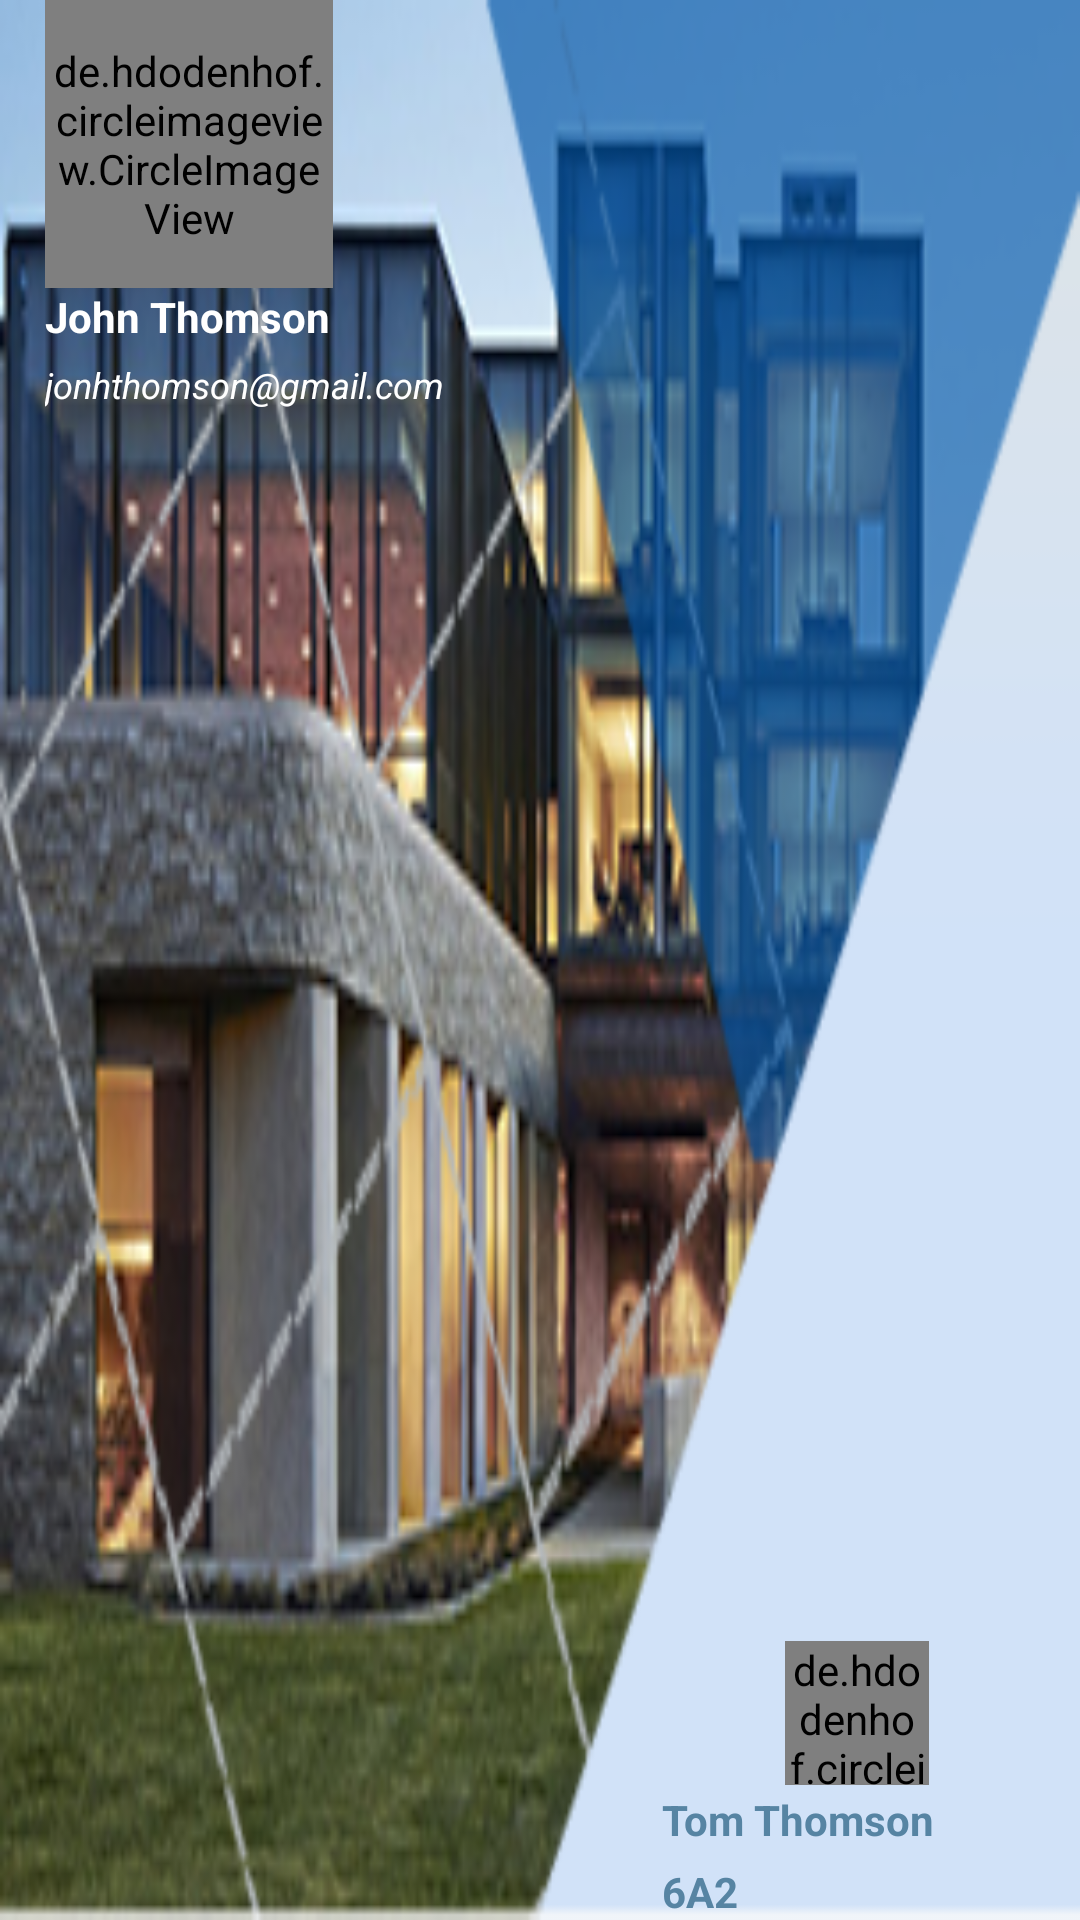

Android layout source for this screen:
<!-- AndroidManifest.xml: application theme Theme.AppCompat.Light.NoActionBar -->
<!-- res/layout/layout_navigation_header.xml -->
<?xml version="1.0" encoding="utf-8"?>

<LinearLayout xmlns:android="http://schemas.android.com/apk/res/android"
    android:orientation="horizontal"
    android:layout_width="match_parent"
    android:layout_height="match_parent"
    android:background="@drawable/nav_header_bg">
    
        <LinearLayout
            android:layout_width="0dp"
            android:layout_weight="2"
            android:layout_height="match_parent"
            android:orientation="vertical">
            <RelativeLayout
                android:layout_width="match_parent"
                android:layout_height="match_parent">
                <de.hdodenhof.circleimageview.CircleImageView
                    xmlns:app="http://schemas.android.com/apk/res-auto"
                    android:id="@+id/profile_image"
                    android:layout_width="96dp"
                    android:layout_height="96dp"
                    android:src="@drawable/nav_parent"
                    app:civ_border_width="0dp"
                    android:layout_marginLeft="15dp"
                    app:civ_border_color="#FF000000"/>
                <TextView
                    android:id="@+id/txtNameOfParent"
                    android:layout_width="wrap_content"
                    android:layout_height="wrap_content"
                    android:layout_below="@id/profile_image"
                    android:layout_marginLeft="15dp"
                    android:layout_marginBottom="5dp"

                    android:text="John Thomson"
                    android:textSize="14sp"
                    android:textStyle="bold"
                    android:textColor="#ffffff"/>
                <TextView
                    android:id="@+id/txtEmailofParent"
                    android:layout_width="wrap_content"
                    android:layout_height="wrap_content"
                    android:layout_marginLeft="15dp"
                    android:layout_below="@id/txtNameOfParent"

                    android:text="jonhthomson@gmail.com"
                    android:textSize="12sp"
                    android:textStyle="italic"
                    android:textColor="#ffffff" />
            </RelativeLayout>
        </LinearLayout>
        <LinearLayout
            android:layout_weight="1.5"
            android:layout_width="0dp"
            android:layout_height="match_parent"
            android:orientation="vertical">
            <RelativeLayout
                android:layout_width="match_parent"
                android:layout_height="match_parent">
                <TextView
                    android:id="@+id/txtClassOfChild"
                    android:layout_width="match_parent"
                    android:layout_height="wrap_content"
                    android:layout_marginLeft="15dp"
                    android:textSize="14sp"
                    android:textStyle="bold"
                    android:text="6A2"
                    android:layout_alignParentBottom="true"
                    android:textColor="#5684A3"/>
                <TextView
                    android:id="@+id/txtNameOfChild"
                    android:layout_above="@id/txtClassOfChild"
                    android:layout_width="wrap_content"
                    android:layout_height="wrap_content"
                    android:layout_marginTop="2dp"
                    android:layout_marginLeft="15dp"
                    android:layout_marginBottom="5dp"

                    android:textSize="14sp"
                    android:textStyle="bold"
                    android:text="Tom Thomson"
                    android:textColor="#5684A3"/>
                <de.hdodenhof.circleimageview.CircleImageView
                    xmlns:app="http://schemas.android.com/apk/res-auto"
                    android:id="@+id/child_image"
                    android:layout_width="48dp"
                    android:layout_height="48dp"
                    android:layout_marginLeft="56dp"
                    android:layout_above="@id/txtNameOfChild"
                    android:src="@drawable/child_image"
                    app:civ_border_width="0dp"
                    app:civ_border_color="#FF000000"/>
            </RelativeLayout>
        </LinearLayout>
</LinearLayout>
<!-- resources referenced by this layout -->
<resources>
  <!-- drawable child_image: jpg bitmap (drawable, 85892 bytes) -->
  <!-- drawable nav_header_bg: png bitmap (drawable, 90504 bytes) -->
</resources>
